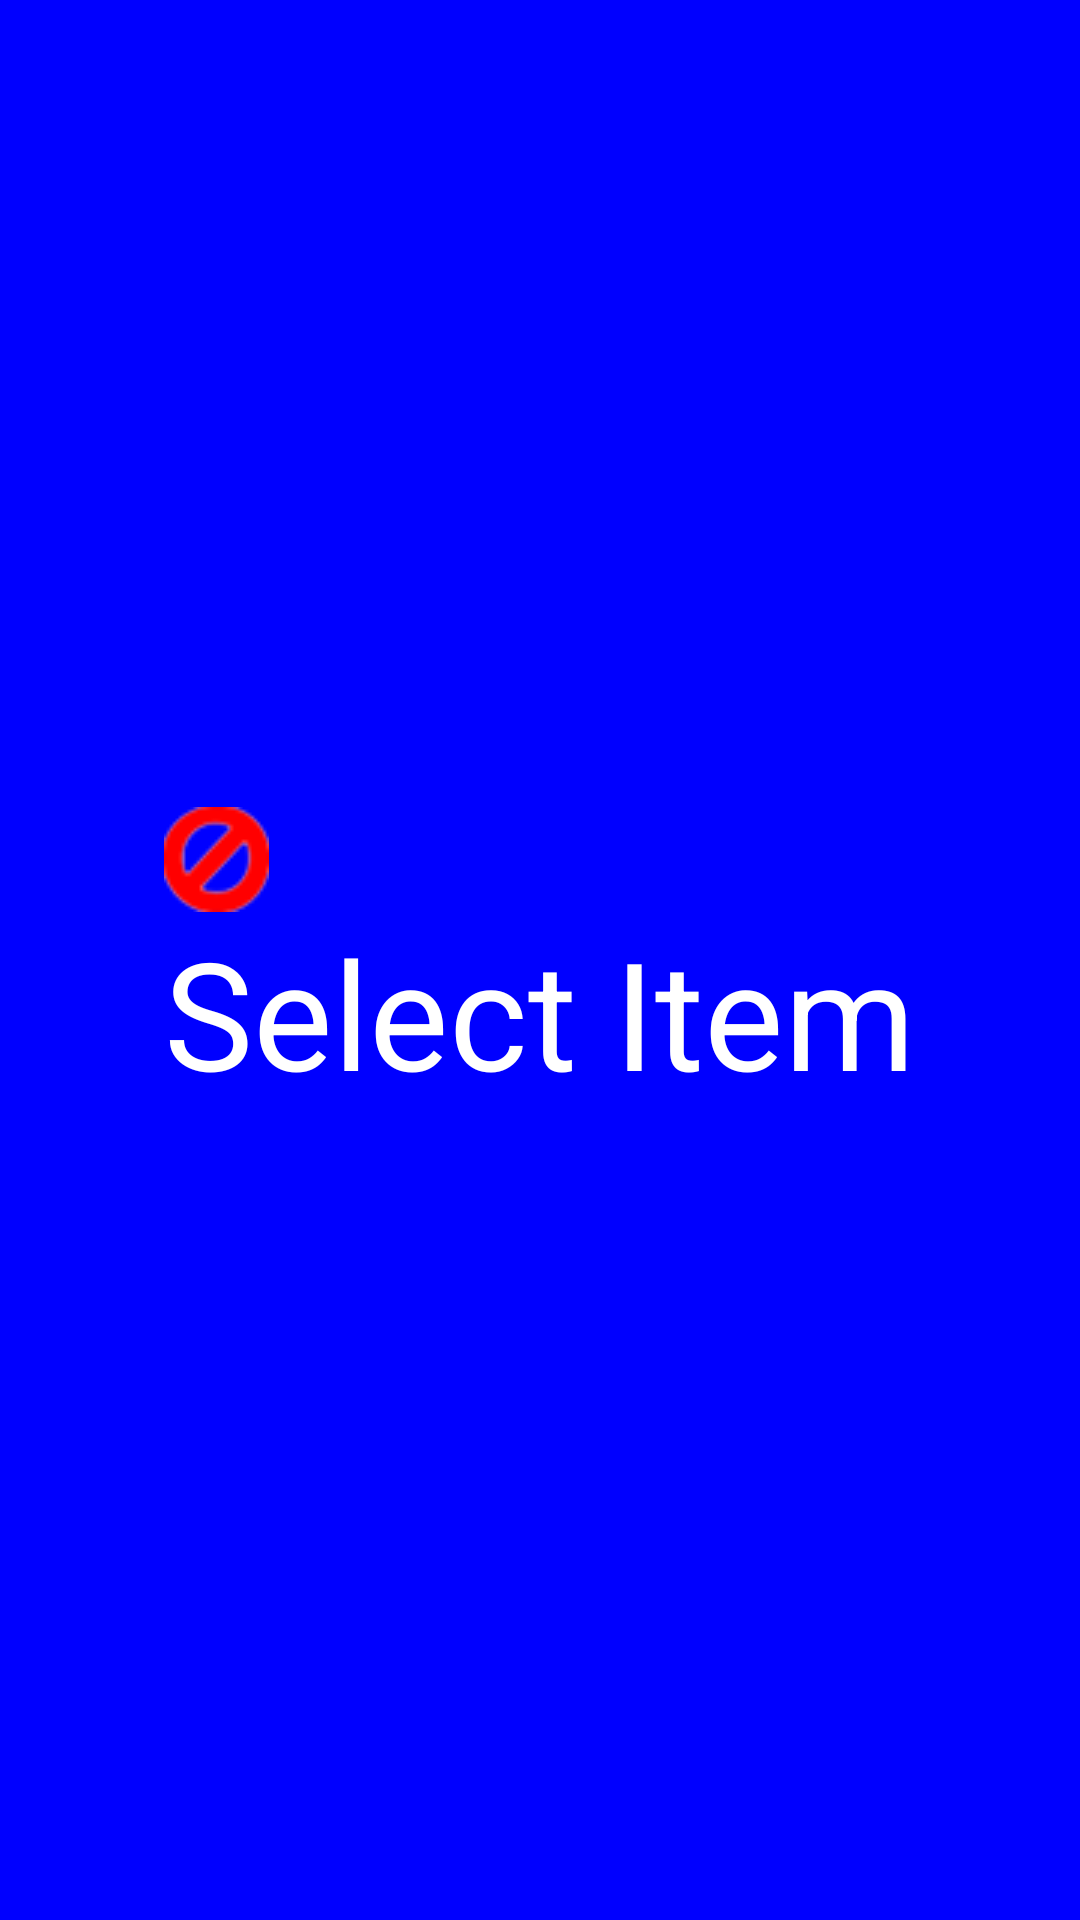

The Android layout XML behind this screen, and the referenced resources:
<!-- AndroidManifest.xml: application theme Theme.AppCompat.NoActionBar -->
<!-- res/layout/header.xml -->
<?xml version="1.0" encoding="utf-8"?>
<LinearLayout xmlns:android="http://schemas.android.com/apk/res/android"
    xmlns:app="http://schemas.android.com/apk/res-auto"
    android:layout_width="match_parent"
    android:layout_height="200dp"
    android:background="#0000FF"
    android:gravity="center"
    android:orientation="vertical"
    android:theme="@style/ThemeOverlay.AppCompat.Dark">

    <LinearLayout
        android:layout_width="wrap_content"
        android:layout_height="wrap_content"
        android:orientation="vertical">

        <LinearLayout
            android:layout_width="wrap_content"
            android:layout_height="wrap_content"
            android:orientation="horizontal">

            <ImageView
                android:id="@+id/imageView"
                android:layout_width="wrap_content"
                android:layout_height="wrap_content"
                app:srcCompat="@drawable/closedicon" />

        </LinearLayout>

        <TextView
            android:id="@+id/text"
            android:layout_width="wrap_content"
            android:layout_height="wrap_content"
            android:text="Select Item"
            android:textColor="#FFFFFF"
            android:textSize="50dp" />

    </LinearLayout>


</LinearLayout>
<!-- resources referenced by this layout -->
<resources>
  <!-- drawable closedicon: png bitmap (drawable, 4769 bytes) -->
</resources>
